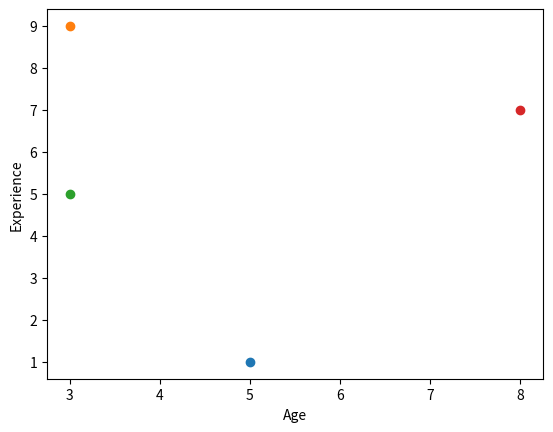

Recreate this plot in Python.
import matplotlib.pyplot as plt
import random

for i in range(2):
    for j in range(2):
        x = random.randint(0,10)
        y = random.randint(0,10)
        print(f"({x},{y})")
        plt.plot(x,y,'o')


plt.xlabel("Age")
plt.ylabel("Experience")
plt.show()